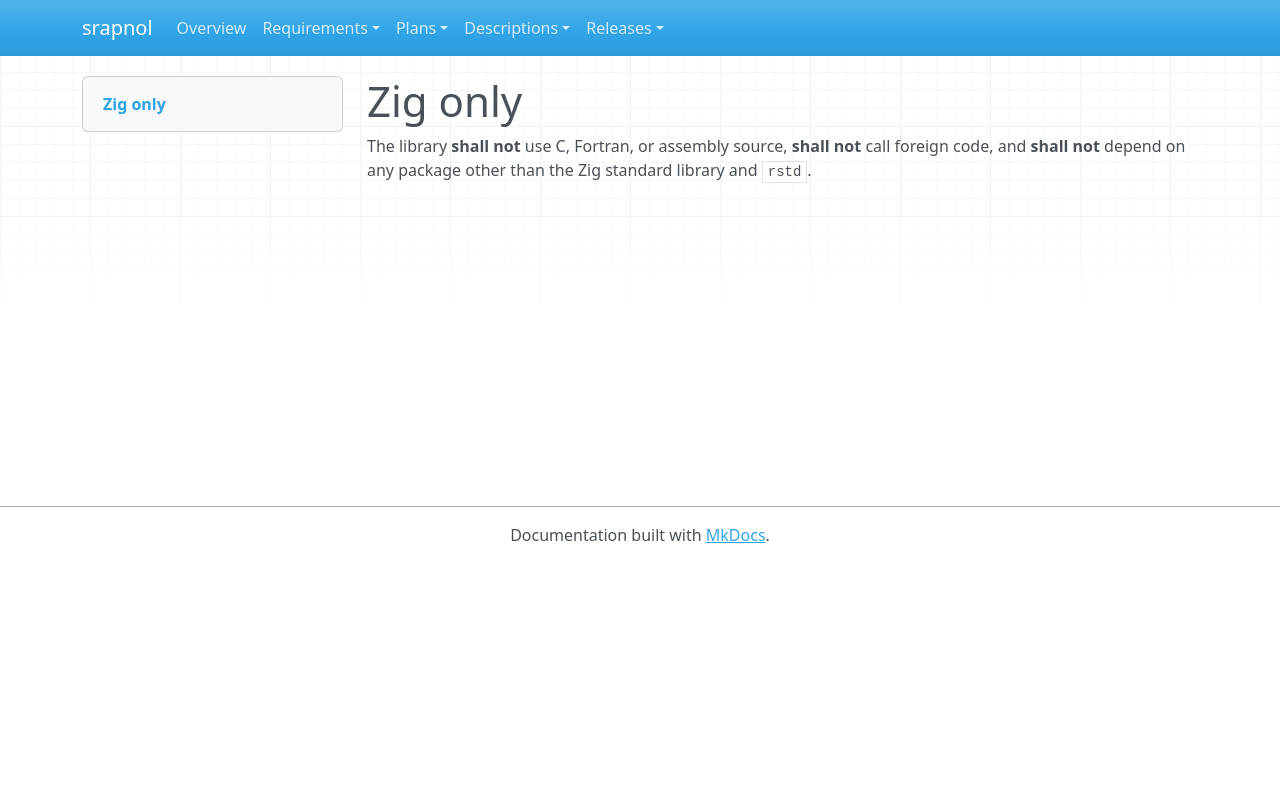

repository: emanspeaks/srapnol · page: srs/SRS-097/index.html · generator: mkdocs

---
active: true
category: constraint
derived: false
level: 8.1
links:
- SYS-002: Lw_eGGcp_WIAS3KQ1-p3m56Q5A8qUIaRMahduT4RXno=
normative: true
rationale: |
  The C-callable export is Zig code compiled to present a C ABI, not a dependency on C code.
ref: ''
reviewed: 3nQRAxUgTGfWFY98Pz8sqYt9i-OYRHGr9yx9QTkaIrY=
status: done
verification-method: Inspection
---

# Zig only

The library **shall not** use C, Fortran, or assembly source, **shall not** call
foreign code, and **shall not** depend on any package other than the Zig standard
library and `rstd`.
